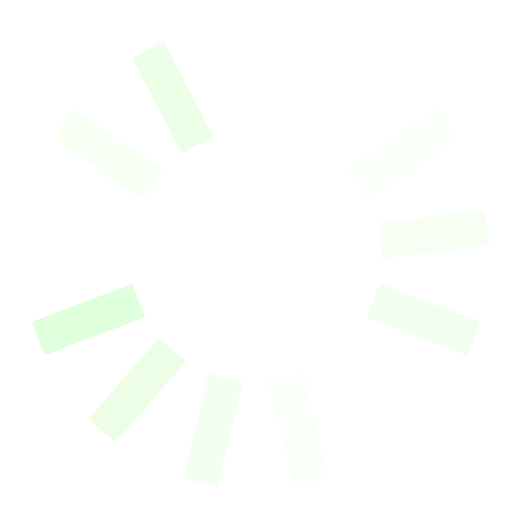
t = 0.00 s
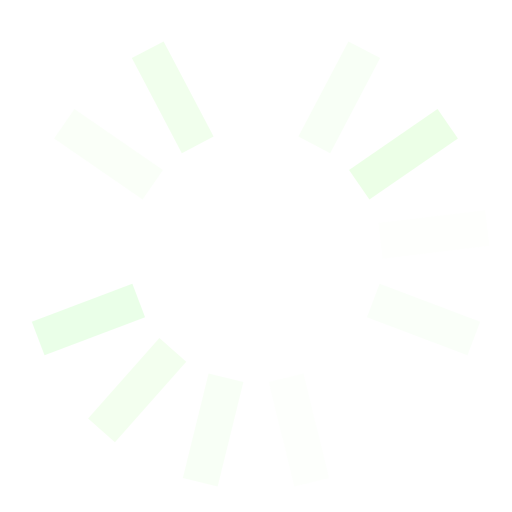
t = 0.25 s
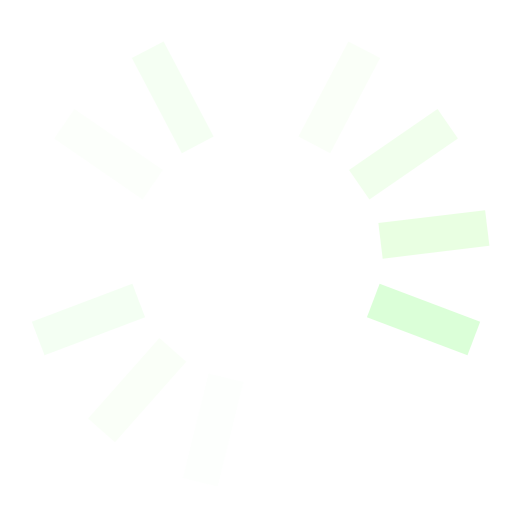
t = 0.50 s
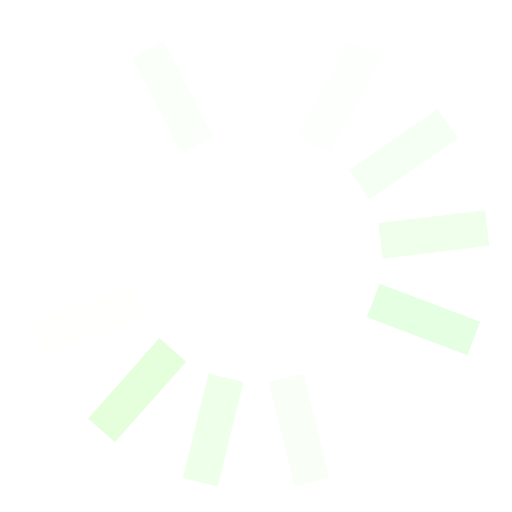
t = 0.75 s

The animated SVG that drew these frames (rendered in a browser with its animation timeline set to each time). Animation: 13 SMIL elements (animate=13); one cycle of 1.00 s, repeats indefinitely.

<?xml version="1.0" encoding="utf-8"?>
<svg xmlns="http://www.w3.org/2000/svg" xmlns:xlink="http://www.w3.org/1999/xlink" style="margin: auto; background: none; display: block; shape-rendering: auto;" width="200px" height="200px" viewBox="0 0 100 100" preserveAspectRatio="xMidYMid">
<g transform="rotate(0 50 50)">
  <rect x="46.5" y="4.5" rx="0" ry="0" width="7" height="21" fill="#ffffff">
    <animate attributeName="opacity" values="1;0" keyTimes="0;1" dur="1s" begin="-0.9230769230769231s" repeatCount="indefinite"></animate>
  </rect>
</g><g transform="rotate(27.692307692307693 50 50)">
  <rect x="46.5" y="4.5" rx="0" ry="0" width="7" height="21" fill="#f8fff5">
    <animate attributeName="opacity" values="1;0" keyTimes="0;1" dur="1s" begin="-0.8461538461538461s" repeatCount="indefinite"></animate>
  </rect>
</g><g transform="rotate(55.38461538461539 50 50)">
  <rect x="46.5" y="4.5" rx="0" ry="0" width="7" height="21" fill="#ecffe7">
    <animate attributeName="opacity" values="1;0" keyTimes="0;1" dur="1s" begin="-0.7692307692307693s" repeatCount="indefinite"></animate>
  </rect>
</g><g transform="rotate(83.07692307692308 50 50)">
  <rect x="46.5" y="4.5" rx="0" ry="0" width="7" height="21" fill="#e4ffdb">
    <animate attributeName="opacity" values="1;0" keyTimes="0;1" dur="1s" begin="-0.6923076923076923s" repeatCount="indefinite"></animate>
  </rect>
</g><g transform="rotate(110.76923076923077 50 50)">
  <rect x="46.5" y="4.5" rx="0" ry="0" width="7" height="21" fill="#d7ffd3">
    <animate attributeName="opacity" values="1;0" keyTimes="0;1" dur="1s" begin="-0.6153846153846154s" repeatCount="indefinite"></animate>
  </rect>
</g><g transform="rotate(138.46153846153845 50 50)">
  <rect x="46.5" y="4.5" rx="0" ry="0" width="7" height="21" fill="#ffffff">
    <animate attributeName="opacity" values="1;0" keyTimes="0;1" dur="1s" begin="-0.5384615384615384s" repeatCount="indefinite"></animate>
  </rect>
</g><g transform="rotate(166.15384615384616 50 50)">
  <rect x="46.5" y="4.5" rx="0" ry="0" width="7" height="21" fill="#f8fff5">
    <animate attributeName="opacity" values="1;0" keyTimes="0;1" dur="1s" begin="-0.46153846153846156s" repeatCount="indefinite"></animate>
  </rect>
</g><g transform="rotate(193.84615384615384 50 50)">
  <rect x="46.5" y="4.5" rx="0" ry="0" width="7" height="21" fill="#ecffe7">
    <animate attributeName="opacity" values="1;0" keyTimes="0;1" dur="1s" begin="-0.38461538461538464s" repeatCount="indefinite"></animate>
  </rect>
</g><g transform="rotate(221.53846153846155 50 50)">
  <rect x="46.5" y="4.5" rx="0" ry="0" width="7" height="21" fill="#e4ffdb">
    <animate attributeName="opacity" values="1;0" keyTimes="0;1" dur="1s" begin="-0.3076923076923077s" repeatCount="indefinite"></animate>
  </rect>
</g><g transform="rotate(249.23076923076923 50 50)">
  <rect x="46.5" y="4.5" rx="0" ry="0" width="7" height="21" fill="#d7ffd3">
    <animate attributeName="opacity" values="1;0" keyTimes="0;1" dur="1s" begin="-0.23076923076923078s" repeatCount="indefinite"></animate>
  </rect>
</g><g transform="rotate(276.9230769230769 50 50)">
  <rect x="46.5" y="4.5" rx="0" ry="0" width="7" height="21" fill="#ffffff">
    <animate attributeName="opacity" values="1;0" keyTimes="0;1" dur="1s" begin="-0.15384615384615385s" repeatCount="indefinite"></animate>
  </rect>
</g><g transform="rotate(304.61538461538464 50 50)">
  <rect x="46.5" y="4.5" rx="0" ry="0" width="7" height="21" fill="#f8fff5">
    <animate attributeName="opacity" values="1;0" keyTimes="0;1" dur="1s" begin="-0.07692307692307693s" repeatCount="indefinite"></animate>
  </rect>
</g><g transform="rotate(332.3076923076923 50 50)">
  <rect x="46.5" y="4.5" rx="0" ry="0" width="7" height="21" fill="#ecffe7">
    <animate attributeName="opacity" values="1;0" keyTimes="0;1" dur="1s" begin="0s" repeatCount="indefinite"></animate>
  </rect>
</g>
<!-- [ldio] generated by https://loading.io/ --></svg>
